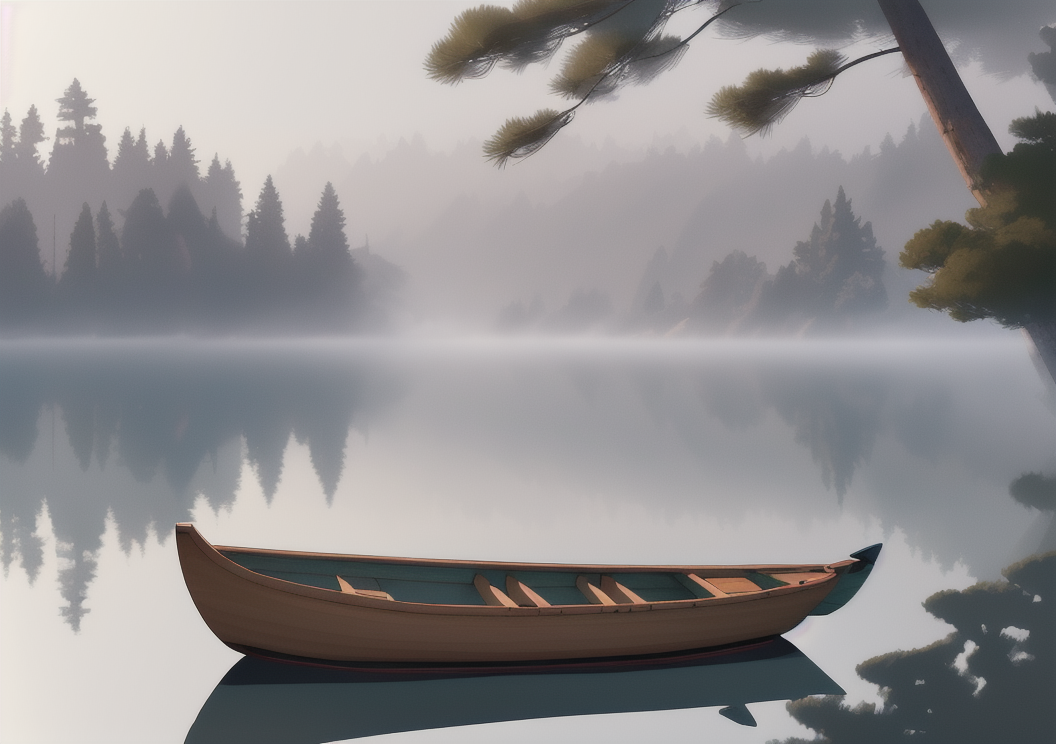
Generation parameters embedded in this image by AUTOMATIC1111 Stable Diffusion web UI or a fork of it (Forge, ...) (PNG 'parameters' text chunk):
Cartoon-style illustration of small rowboat on misty lake at dawn, surrounded by towering pine trees and gentle fog. Soft, muted colors and peaceful, dreamy atmosphere.

Steps: 100, Sampler: DPM++ 2M Karras, CFG scale: 7, Seed: 72670592, Size: 1056x744, Model hash: 619905543b, Model: envyStarlightIdyllic_v10, Version: v1.7.0